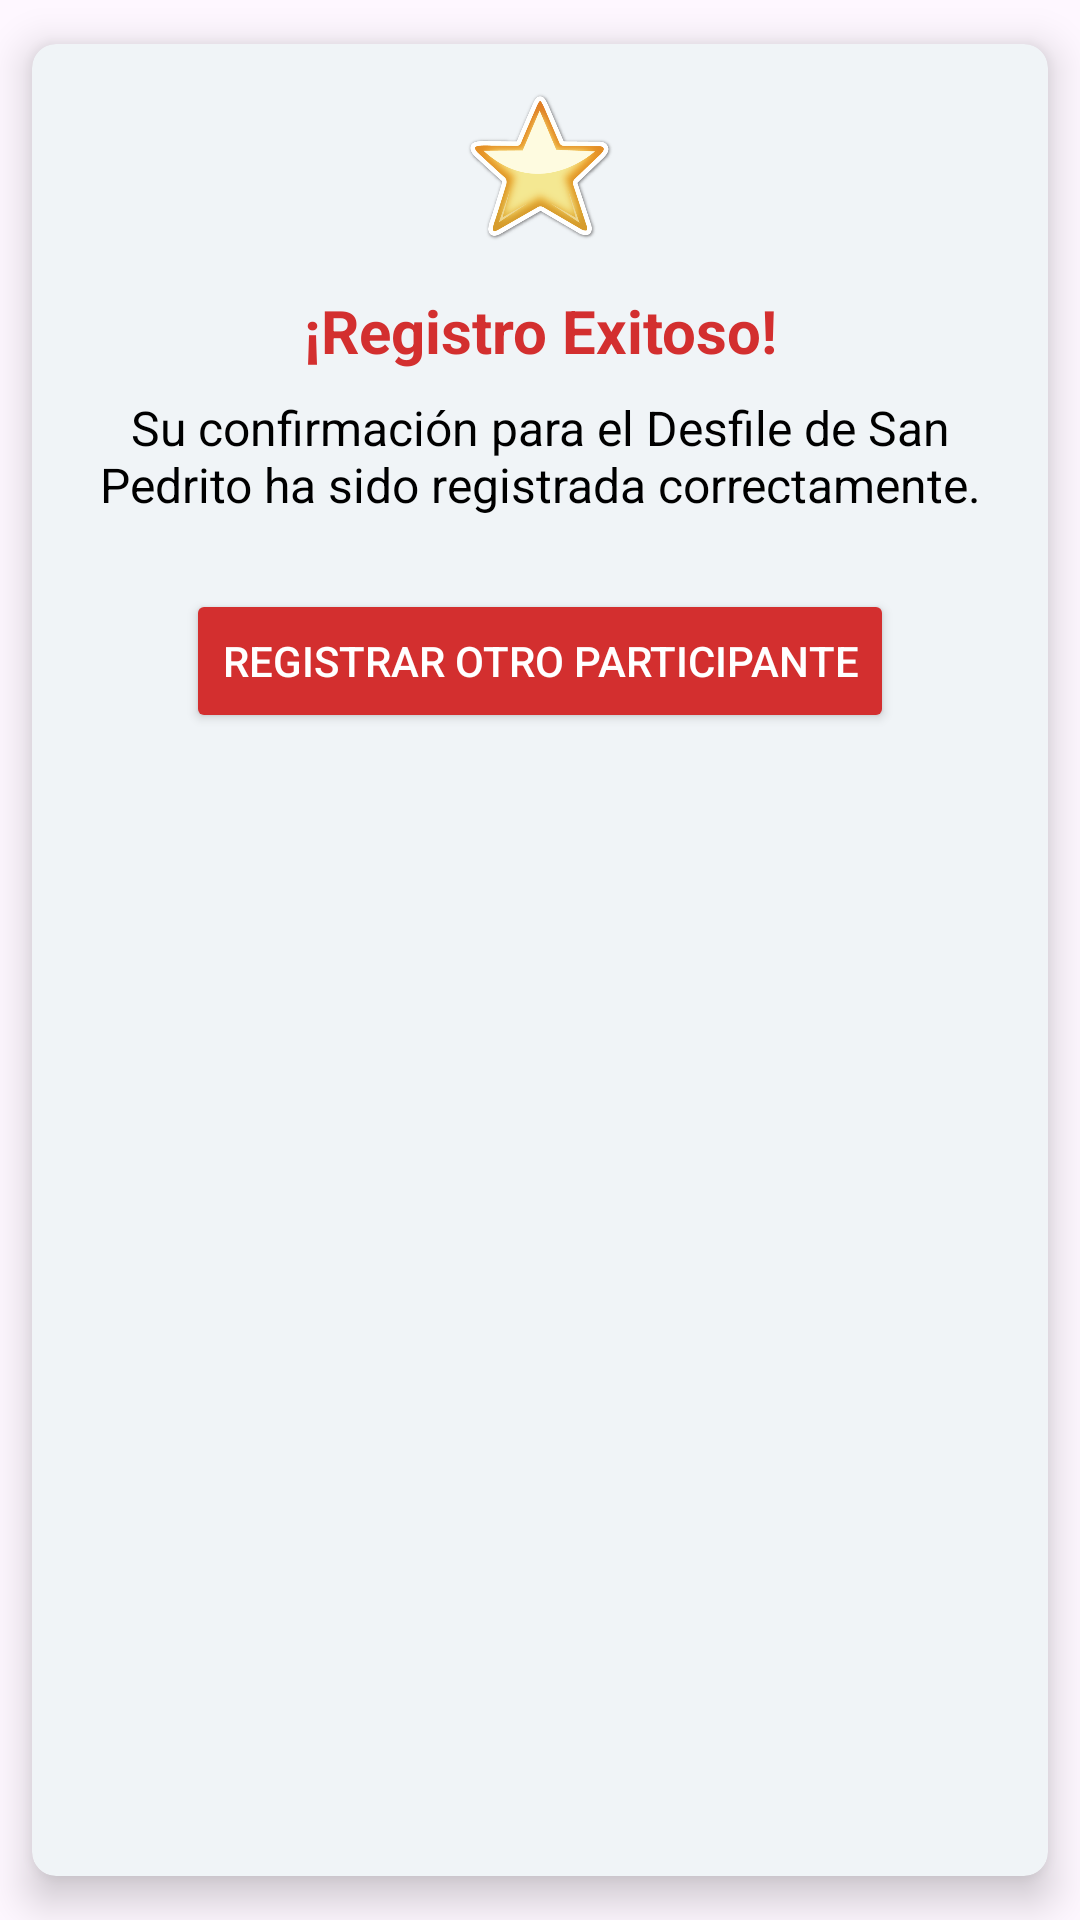

Android layout source for this screen:
<!-- AndroidManifest.xml: application theme Theme.FormularioAsistencia -->
<!-- res/layout/layout_confirmation.xml -->
<?xml version="1.0" encoding="utf-8"?>
<androidx.cardview.widget.CardView
    xmlns:android="http://schemas.android.com/apk/res/android"
    xmlns:app="http://schemas.android.com/apk/res-auto"
    android:id="@+id/cardConfirmation"
    android:layout_width="match_parent"
    android:layout_height="wrap_content"
    android:layout_marginTop="20dp"
    app:cardCornerRadius="8dp"
    app:cardElevation="8dp"
    app:cardBackgroundColor="#F0F4F7"
    app:cardUseCompatPadding="true"
    app:strokeWidth="2dp"
    app:strokeColor="#D32F2F"
    android:padding="16dp"
    android:layout_gravity="center">

    <LinearLayout
        android:orientation="vertical"
        android:layout_width="match_parent"
        android:layout_height="wrap_content"
        android:gravity="center_horizontal"
        android:padding="16dp">

        
        <ImageView
            android:layout_width="50dp"
            android:layout_height="50dp"
            android:src="@drawable/confirmacion"
            android:layout_marginBottom="16dp"
            android:contentDescription="Icono de éxito" />

        
        <TextView
            android:layout_width="wrap_content"
            android:layout_height="wrap_content"
            android:text="¡Registro Exitoso!"
            android:textSize="20sp"
            android:textColor="#D32F2F"
            android:textStyle="bold"
            android:layout_marginBottom="8dp"
            android:gravity="center" />

        
        <TextView
            android:layout_width="wrap_content"
            android:layout_height="wrap_content"
            android:text="Su confirmación para el Desfile de San Pedrito ha sido registrada correctamente."
            android:textSize="16sp"
            android:textColor="#000000"
            android:layout_marginBottom="16dp"
            android:gravity="center"
            android:textAlignment="center" />

        
        <Button
            android:id="@+id/btnRegisterAnother"
            android:layout_width="wrap_content"
            android:layout_height="wrap_content"
            android:text="Registrar otro participante"
            android:backgroundTint="#D32F2F"
            android:textColor="#FFFFFF"
            android:layout_marginTop="8dp" />

    </LinearLayout>
</androidx.cardview.widget.CardView>
<!-- resources referenced by this layout -->
<resources>
  <!-- drawable confirmacion: png bitmap (drawable, 144081 bytes) -->
  <style name="Theme.FormularioAsistencia" parent="Base.Theme.FormularioAsistencia" />
  <style name="Base.Theme.FormularioAsistencia" parent="Theme.Material3.DayNight.NoActionBar">
          
      </style>
</resources>
